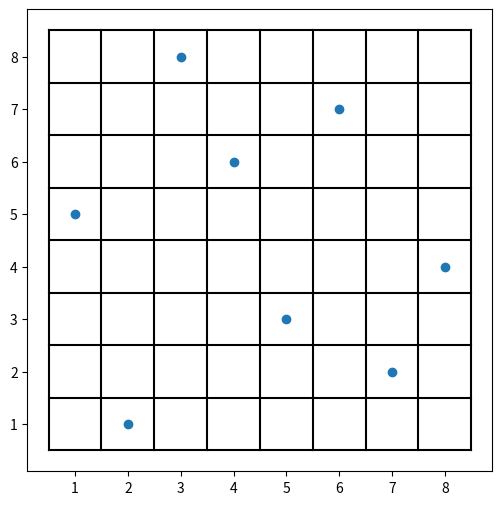

Reproduce this figure in Python.
import random
import matplotlib.pyplot as plt

n = 8                          
p = 180   # Number of rows                     

current_generation = []        
new_generation = []            

def randomGeneration(NumberOfRows,NumberOfQueens):
    generation_list = []
    for i in range(NumberOfRows):
        gene = []
        for j in range(NumberOfQueens):
            gene.append(random.randint(1,n))
        gene.append(0)
        generation_list.append(gene)
    return generation_list


def fitness(population_list):
    i = 0
    conflict = 0
    while i < len(population_list): # len(population_list) = 500
        j = 0
        conflict = 0
        while j < n:
            l = j+1

            while l < n:
                if population_list[i][j] == population_list[i][l]:      # All 8 Columns conflict checking
                    conflict+=1
                if abs(j-l)==abs(population_list[i][j]-population_list[i][l]): # Diagonal conflict checking
                    conflict+=1
                l+=1    # increment until 8 colum checking [l = 0 to 7]
            j+=1
        population_list[i][len(population_list[j])-1]=conflict
        i+=1
        
    for i in range(len(population_list)):
        min = i
        for j in range(i,len(population_list)):
            if population_list[j][n]<population_list[min][n]:
                min = j
        temp =  population_list[i]
        population_list[i] = population_list[min]
        population_list[min] = temp
    return population_list

def cross_over(generation_list):
    for i in range(0,len(generation_list),2):
        z = 0
        new_kid1 = []
        new_kid2 = []
        while z<n:
            if(z<n//2):
                new_kid1.append(generation_list[i][z])
                new_kid2.append(generation_list[i+1][z])
            else:
                new_kid1.append(generation_list[i+1][z])
                new_kid2.append(generation_list[i][z])
            z+=1
        new_kid1.append(0)
        new_kid2.append(0)
        generation_list.append(new_kid1)
        generation_list.append(new_kid2)
    return generation_list


def mutation(generation_list):
    muted_list=[]
    i = 0
    while i<p//2:
        new_rand = random.randint(p//2,p-1)
        if new_rand not in muted_list:
            muted_list.append(new_rand)
            generation_list[new_rand][random.randint(0,n-1)]=random.randint(1,n-1)
            
            i+=1
    return generation_list

def showRes(res):
    l = len(res)
    plt.figure(figsize=(6, 6))
    plt.scatter([x+1 for x in range(l - 1)], res[:l - 1])
    for i in range(l):
        plt.plot([0.5, l - 0.5], [i + 0.5, i + 0.5], color = "k")
        plt.plot([i + 0.5, i + 0.5], [0.5, l - 0.5], color = "k")
    plt.show()



current_generation = randomGeneration(p,n)
current_generation = fitness(current_generation)
period = 1
while True:
    print("-------------------------------------------------------")
    print("Period ",period)
    current_generation = current_generation[0:p//2]
    new_generation = cross_over(current_generation)
    new_generation = mutation(new_generation)
    current_generation = new_generation
    current_generation = fitness(current_generation)
    if current_generation[0][n] == 0:
        print("Solution Found: ", current_generation[0])
        showRes(current_generation[0])
        break
    else:
        print("Current Best Solution: ", current_generation[0])
    period+=1
